Dataset: Real-Overexp (GitHub, aCoderChild/adenoid_segmentation). Classes: normal frames, overexposed.

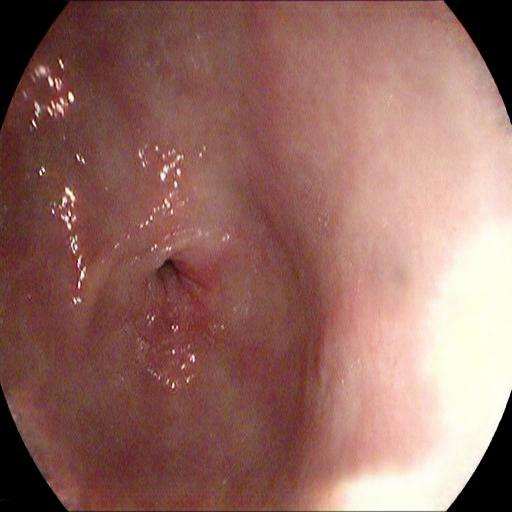
Label: overexposed

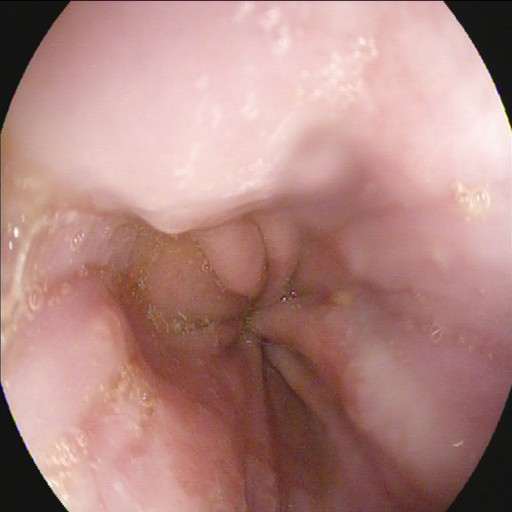
Label: normal frames

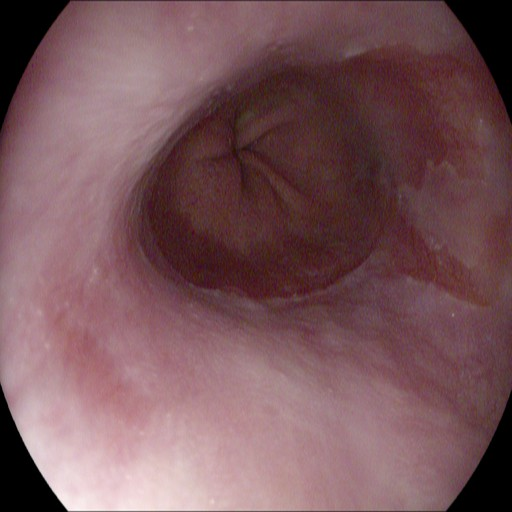
Label: normal frames

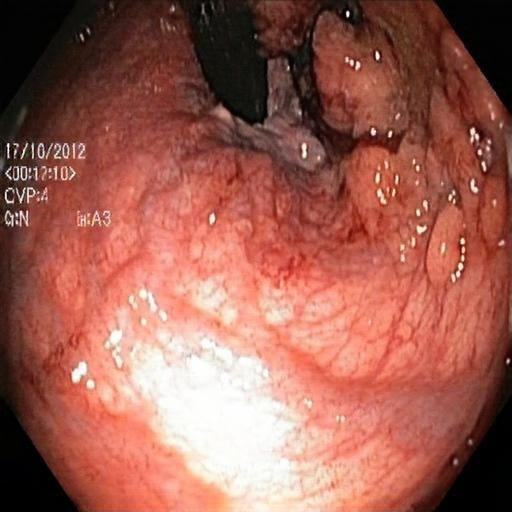
Label: overexposed

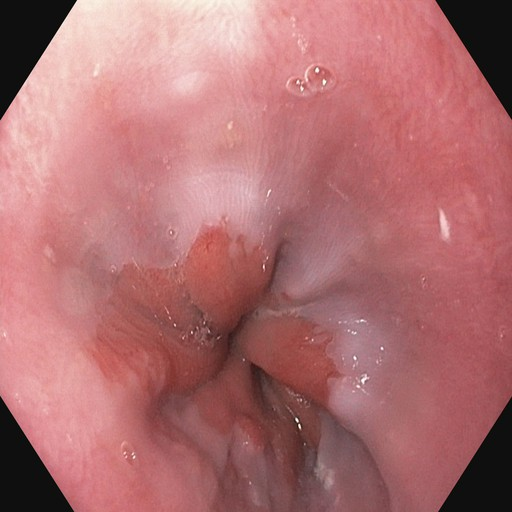
Label: normal frames

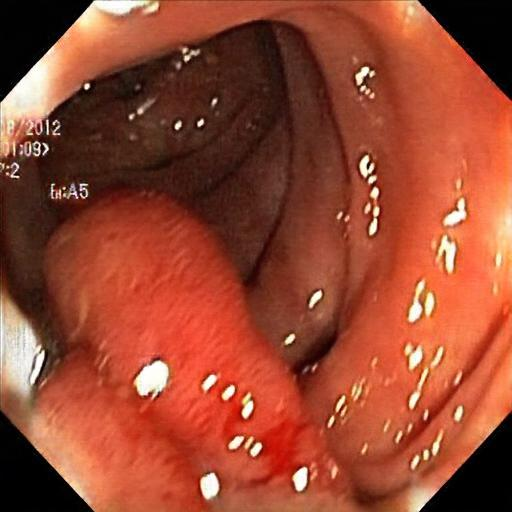
Label: overexposed
